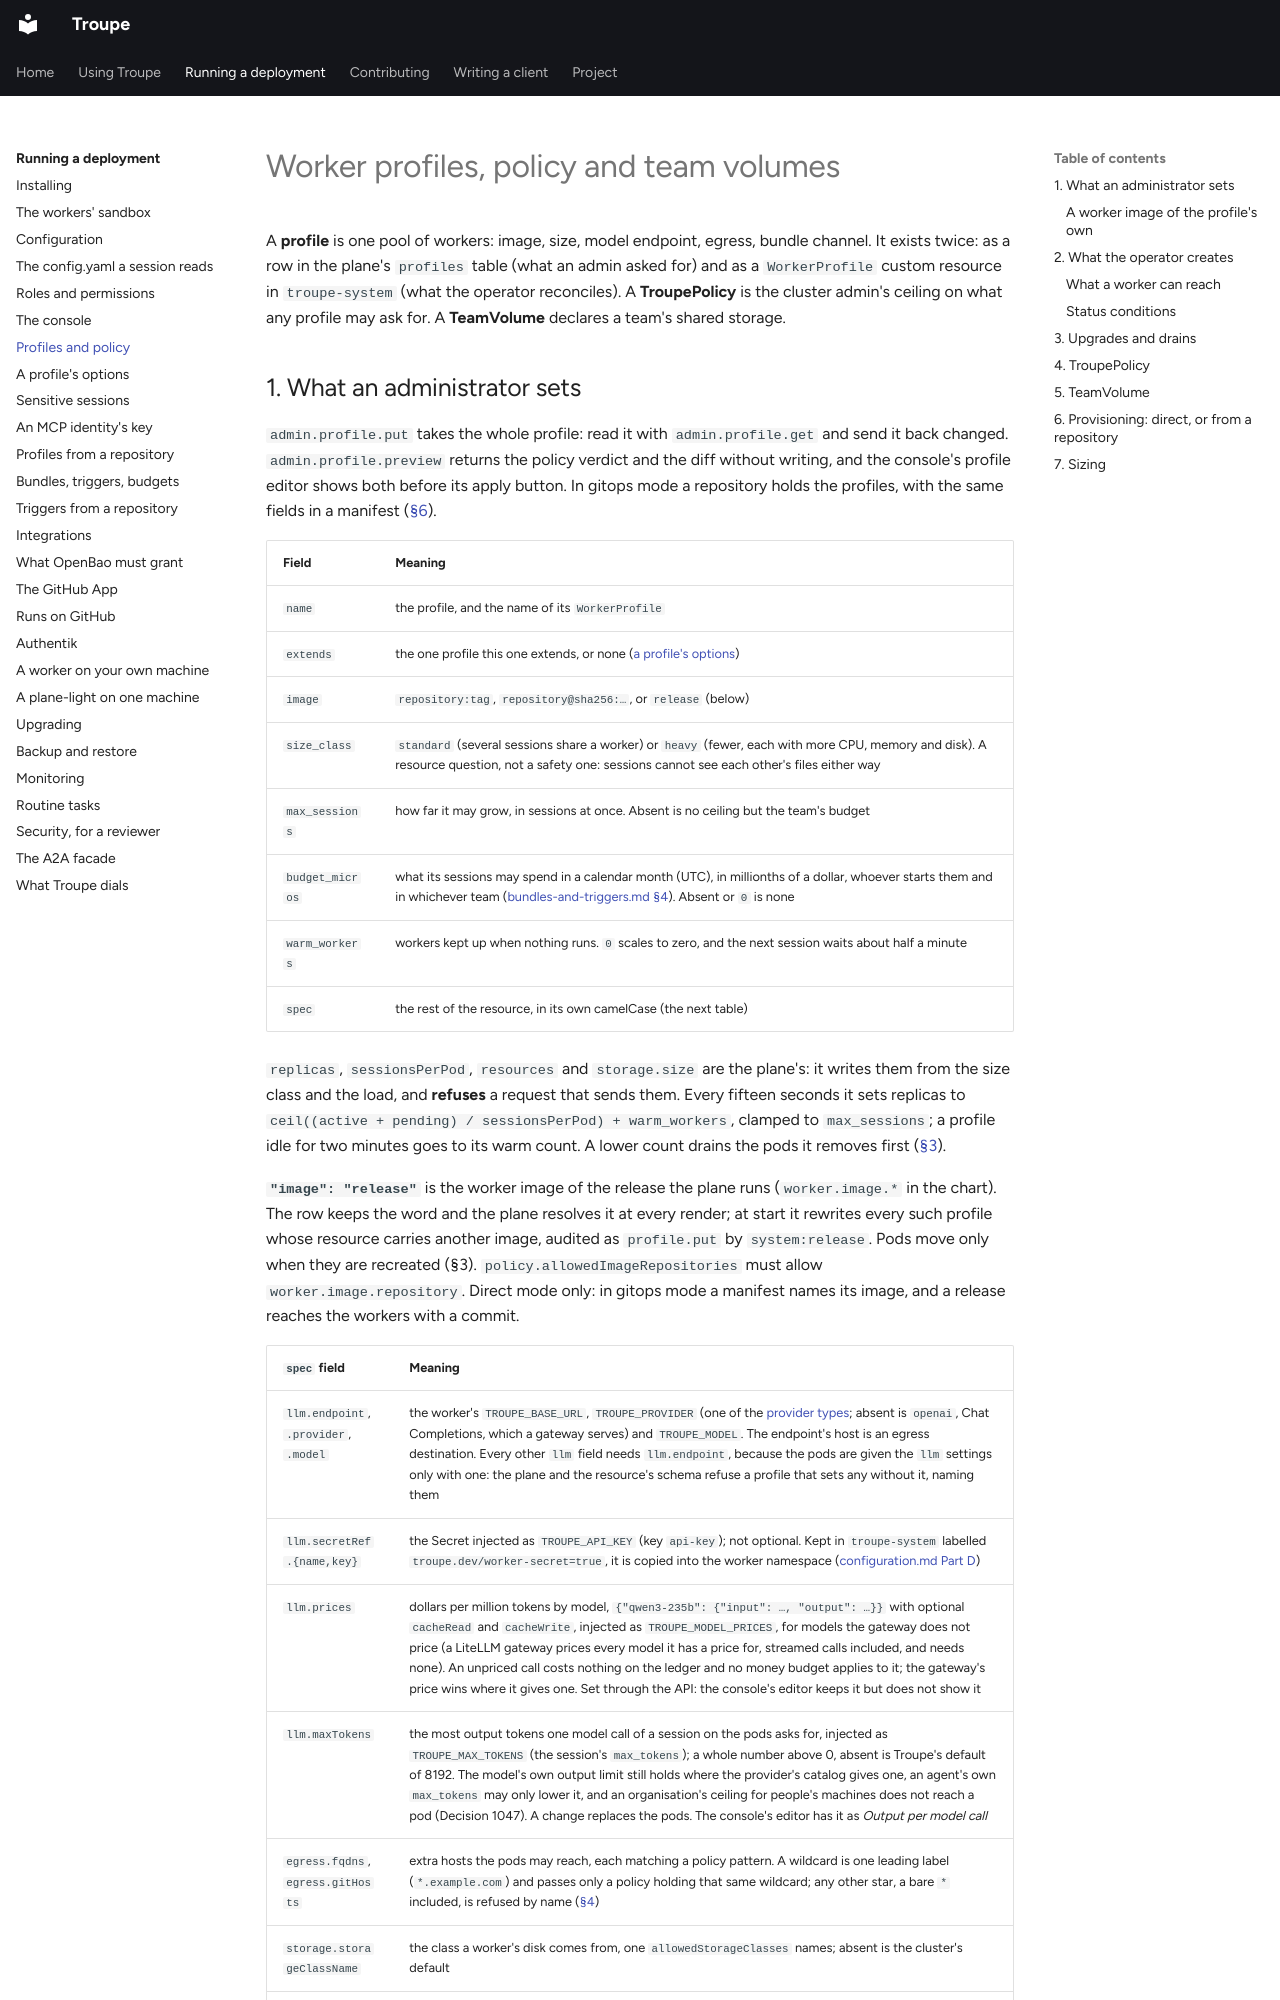

repository: it-minds/troupe · page: admin/profiles-and-policy/index.html · generator: mkdocs

# Worker profiles, policy and team volumes

A **profile** is one pool of workers: image, size, model endpoint, egress, bundle channel.
It exists twice: as a row in the plane's `profiles` table (what an admin asked for) and as
a `WorkerProfile` custom resource in `troupe-system` (what the operator reconciles). A
**TroupePolicy** is the cluster admin's ceiling on what any profile may ask for. A
**TeamVolume** declares a team's shared storage.
